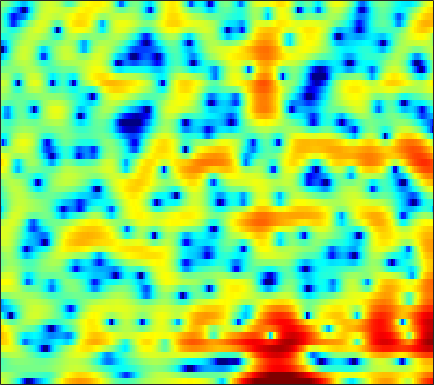

The data file committed next to this chart (first rows):
3.0488, 2.6652, 2.0443, 1.2791, 0.59438, -0.50523, -1.8294, -3.0056, -4.9584, -7.4988, -10.954, -14.6, -22.523, -22.601, -17.256, -13.17, -10.778, -9.4893, -8.1533, -6.9381, -5.6013, -4.5111, -2.9292, -1.3174
1.8, 1.722, 1.544, 1.283, 1.037, 0.6465, 0.1969, -0.1607, -0.6355, -1.08, -1.458, -1.684, -1.898, -2.034, -2.1, -2.175, -2.268, -2.365, -2.529, -2.705, -2.83, -2.828, -2.598, -2.05
-1.779, -1.488, -1.162, -0.9114, -0.7661, -0.6238, -0.5288, -0.4855, -0.4481, -0.432, -0.4305, -0.4353, -0.4433, -0.4477, -0.448, -0.4418, -0.4248, -0.4037, -0.3581, -0.2881, -0.1895, -0.09048, 0.07964, 0.2948
-2.231, -1.694, -1.1, -0.6286, -0.3519, -0.06396, 0.1275, 0.2195, 0.2789, 0.2728, 0.2121, 0.1357, 0.006838, -0.1396, -0.2529, -0.4005, -0.5305, -0.6055, -0.6664, -0.6721, -0.6174, -0.531, -0.3576, -0.1224
0.1714, 0.6983, 1.249, 1.634, 1.829, 1.964, 1.965, 1.883, 1.679, 1.368, 0.9704, 0.6203, 0.09545, -0.4894, -0.9714, -1.647, -2.358, -2.881, -3.507, -3.951, -4.118, -4.006, -3.558, -2.879
3.52, 3.895, 4.167, 4.195, 4.065, 3.711, 3.164, 2.646, 1.841, 0.9606, 0.07109, -0.5957, -1.474, -2.378, -3.124, -4.299, -5.843, -7.346, -10.18, -14.89, -24.99, -21.25, -13.01, -8.789
6.747, 6.655, 6.305, 5.672, 5.001, 3.803, 2.216, 0.7169, -1.8, -5.026, -8.792, -10.82, -10.24, -8.286, -7.197, -6.417, -6.263, -6.449, -6.928, -7.529, -7.923, -7.92, -7.511, -6.828
7.334, 6.902, 6.202, 5.335, 4.549, 3.316, 1.849, 0.5799, -1.315, -3.271, -4.88, -5.584, -5.79, -5.522, -5.272, -5.028, -5.084, -5.364, -5.983, -6.807, -7.798, -8.521, -9.331, -9.718
6.17, 5.597, 4.809, 4.027, 3.449, 2.723, 2.04, 1.571, 0.9943, 0.4883, 0.04836, -0.2526, -0.6292, -0.9651, -1.259, -1.751, -2.488, -3.219, -4.475, -6.181, -8.538, -10.99, -15.84, -21.36
3.112, 2.078, 0.7133, -0.4529, -1.065, -1.348, -1.074, -0.6359, 0.05963, 0.7106, 1.236, 1.545, 1.829, 1.976, 1.952, 1.743, 1.372, 0.9978, 0.3574, -0.4157, -1.268, -1.91, -2.631, -3.106
-2.701, -4.367, -7.314, -12.18, -19.88, -18.75, -9.743, -6.292, -3.22, -1.103, 0.4118, 1.284, 2.139, 2.699, 2.951, 3.129, 3.161, 3.091, 2.867, 2.518, 2.105, 1.757, 1.27, 0.7314
-9.413, -8.736, -7.922, -7.247, -6.704, -5.716, -4.408, -3.315, -1.874, -0.5785, 0.5148, 1.2, 1.919, 2.426, 2.702, 2.942, 3.038, 3.008, 2.866, 2.639, 2.318, 2.018, 1.536, 0.9617
-8.811, -7.245, -5.41, -3.99, -3.109, -2.098, -1.231, -0.6378, 0.07395, 0.689, 1.21, 1.52, 1.84, 2.062, 2.173, 2.232, 2.165, 2.052, 1.853, 1.578, 1.239, 0.954, 0.546, 0.13
-0.3527, -0.2224, 0.06231, 0.3991, 0.6456, 0.9333, 1.145, 1.262, 1.351, 1.38, 1.361, 1.317, 1.244, 1.16, 1.071, 0.888, 0.6441, 0.421, 0.03593, -0.462, -1.035, -1.47, -1.993, -2.353
3.498, 3.513, 3.505, 3.446, 3.341, 3.095, 2.718, 2.328, 1.683, 0.9293, 0.1236, -0.4321, -0.9948, -1.287, -1.369, -1.359, -1.346, -1.476, -1.982, -2.891, -4.301, -5.768, -8.228, -10.39
4.503, 4.67, 4.753, 4.644, 4.426, 3.917, 3.129, 2.303, 0.8178, -1.24, -4.125, -7.033, -11.48, -10.98, -8.093, -5.103, -3.36, -2.663, -2.338, -2.66, -3.649, -4.812, -6.769, -8.324
2.29, 2.798, 3.231, 3.382, 3.312, 2.975, 2.326, 1.642, 0.4324, -1.139, -3.03, -4.497, -5.924, -6.006, -5.222, -3.765, -2.551, -1.877, -1.224, -0.8953, -0.8312, -0.8737, -0.9664, -1.036
-0.3975, 0.3895, 1.129, 1.548, 1.676, 1.611, 1.308, 0.9584, 0.3658, -0.2881, -0.9294, -1.329, -1.7, -1.825, -1.732, -1.452, -1.089, -0.7581, -0.3289, 0.002495, 0.2871, 0.4472, 0.5898, 0.6521
-1.036, -0.2738, 0.4425, 0.8547, 0.9665, 0.8746, 0.5526, 0.1736, -0.4371, -1.118, -1.728, -2.09, -2.365, -2.355, -2.19, -1.866, -1.385, -0.9788, -0.4733, 0.02169, 0.4888, 0.7971, 1.143, 1.414
-0.2742, 0.4115, 1.014, 1.242, 1.17, 0.7604, -0.006081, -0.8372, -2.268, -4.045, -5.972, -7.213, -7.855, -7.167, -6.248, -4.905, -3.683, -2.941, -2.094, -1.278, -0.542, -0.009104, 0.7059, 1.383
1.19, 1.734, 2.126, 2.134, 1.895, 1.217, 0.09539, -1.06, -3.169, -6.126, -10.45, -15.18, -18.15, -12.87, -10.19, -7.922, -6.649, -6.112, -5.608, -5.172, -4.516, -3.749, -2.395, -0.8795
2.719, 2.96, 3.052, 2.888, 2.587, 1.93, 0.9815, 0.09302, -1.307, -2.873, -4.458, -5.51, -6.542, -7.16, -7.416, -7.74, -8.435, -9.245, -11.08, -14.77, -19.97, -16.38, -9.761, -5.377
3.412, 3.458, 3.4, 3.18, 2.887, 2.333, 1.569, 0.8559, -0.2511, -1.503, -2.85, -3.878, -5.235, -6.494, -7.278, -8.177, -8.866, -9.326, -10.08, -10.62, -10.49, -9.538, -7.314, -4.826
3.327, 3.405, 3.451, 3.371, 3.209, 2.827, 2.225, 1.613, 0.5543, -0.8184, -2.55, -4.122, -6.645, -9.599, -11.8, -12.9, -11.45, -10.01, -8.239, -6.761, -5.527, -4.603, -3.42, -2.264
1.715, 2.173, 2.745, 3.181, 3.384, 3.435, 3.225, 2.873, 2.119, 1.003, -0.5415, -2.026, -4.555, -7.829, -10.42, -11.66, -9.201, -7.2, -5.056, -3.506, -2.415, -1.788, -1.189, -0.7876
-3.701, -1.897, 0.0314, 1.461, 2.241, 2.942, 3.292, 3.347, 3.166, 2.72, 2.052, 1.435, 0.5404, -0.2907, -0.8053, -1.182, -1.197, -1.059, -0.7306, -0.4837, -0.3248, -0.3623, -0.6237, -1.179
-6.856, -4.528, -2.12, -0.3275, 0.694, 1.709, 2.384, 2.7, 2.904, 2.903, 2.734, 2.528, 2.189, 1.825, 1.565, 1.262, 0.9926, 0.8355, 0.6119, 0.3545, -0.005687, -0.3858, -1.096, -2.143
-4.161, -3.089, -1.687, -0.4357, 0.3627, 1.225, 1.859, 2.189, 2.453, 2.535, 2.464, 2.333, 2.078, 1.756, 1.51, 1.17, 0.8581, 0.6404, 0.3512, 0.08245, -0.2546, -0.5436, -1.048, -1.718
-2.937, -1.975, -0.8118, 0.1883, 0.8188, 1.493, 1.958, 2.18, 2.306, 2.244, 2.015, 1.748, 1.28, 0.7233, 0.2842, -0.2891, -0.733, -0.9816, -1.113, -1.094, -0.9813, -0.8886, -0.8166, -0.8195
-2.246, -1.099, 0.1219, 1.033, 1.549, 2.027, 2.292, 2.359, 2.273, 1.984, 1.474, 0.9408, -0.002998, -1.212, -2.322, -3.92, -5.376, -5.91, -5.513, -4.336, -2.934, -2.018, -1.012, -0.2537
-0.6896, 0.2137, 1.079, 1.629, 1.868, 1.99, 1.95, 1.824, 1.548, 1.139, 0.5456, -0.07617, -1.213, -2.871, -4.605, -8.06, -14.24, -23.2, -13.87, -7.991, -4.688, -2.995, -1.33, -0.1545
1.829, 2.007, 2.007, 1.747, 1.392, 0.7809, 0.1061, -0.3352, -0.7323, -0.9069, -0.9756, -1.079, -1.399, -2, -2.618, -3.59, -4.44, -4.742, -4.525, -3.723, -2.744, -2.01, -1.115, -0.3164
4.6, 4.187, 3.355, 2.116, 0.8547, -1.411, -4.459, -6.882, -7.806, -5.498, -3.138, -1.867, -0.7967, -0.2809, -0.1633, -0.2267, -0.4931, -0.6918, -1.026, -1.287, -1.561, -1.697, -1.805, -1.662
6.054, 5.448, 4.43, 3.072, 1.765, -0.4678, -3.336, -5.497, -6.267, -4.144, -1.807, -0.5153, 0.6098, 1.18, 1.291, 1.129, 0.6395, 0.06913, -0.9294, -2.217, -3.784, -5.177, -7.21, -8.792
4.706, 4.207, 3.555, 2.926, 2.44, 1.829, 1.3, 1.035, 0.9405, 1.117, 1.411, 1.619, 1.749, 1.625, 1.344, 0.6485, -0.3729, -1.408, -3.058, -5.095, -7.536, -9.723, -13.37, -17.98
1.22, 0.7235, 0.5891, 0.9547, 1.385, 1.959, 2.466, 2.769, 3.089, 3.303, 3.376, 3.319, 3.064, 2.549, 1.964, 0.8758, -0.6599, -2.072, -4.481, -7.356, -10.58, -12.42, -13.05, -11.89
-8.794, -13.65, -8.632, -3.735, -1.396, 0.7323, 2.168, 2.94, 3.652, 4.072, 4.252, 4.221, 3.958, 3.422, 2.82, 1.731, 0.2665, -1.184, -3.628, -7.037, -11.71, -15.53, -14.22, -9.855
-4.336, -5.075, -4.56, -2.993, -1.728, -0.2472, 0.9313, 1.624, 2.316, 2.76, 2.98, 3.008, 2.865, 2.528, 2.151, 1.466, 0.6103, -0.1463, -1.261, -2.375, -3.339, -3.763, -3.804, -3.342
-1.406, -1.76, -1.911, -1.725, -1.405, -0.8483, -0.2473, 0.174, 0.6491, 0.9986, 1.185, 1.229, 1.175, 1.014, 0.8376, 0.5663, 0.2469, 0.03898, -0.2368, -0.4469, -0.5538, -0.5734, -0.4835, -0.298
-1.537, -2.214, -2.837, -3.001, -2.818, -2.282, -1.61, -1.119, -0.5919, -0.2529, -0.1246, -0.1537, -0.3202, -0.5741, -0.7506, -0.8629, -0.8026, -0.6096, -0.2582, 0.1771, 0.6521, 0.9652, 1.341, 1.652
-3.42, -5.684, -8.936, -9.805, -8.073, -5.311, -3.24, -2.154, -1.218, -0.8305, -0.9042, -1.265, -2.12, -3.345, -4.303, -5.082, -4.534, -3.469, -1.722, -0.1555, 1.143, 1.923, 2.714, 3.267
-2.758, -5.034, -8.278, -9.171, -7.486, -4.881, -2.919, -1.931, -1.152, -0.9271, -1.268, -1.934, -3.513, -6.232, -9.707, -19.06, -13.3, -7.817, -3.512, -0.8204, 0.9992, 2.013, 2.99, 3.63
-0.13, -0.7953, -1.519, -1.895, -1.932, -1.722, -1.39, -1.151, -0.9633, -0.9311, -1.136, -1.44, -2.067, -2.827, -3.383, -3.715, -3.29, -2.587, -1.376, -0.1906, 0.7706, 1.351, 1.935, 2.323
0.9642, 0.7214, 0.3451, -0.05029, -0.3385, -0.6669, -0.9339, -1.055, -1.084, -0.997, -0.8134, -0.6639, -0.4811, -0.3504, -0.2357, -0.08789, 0.09, 0.2551, 0.4484, 0.5958, 0.6699, 0.6542, 0.5914, 0.5114
1.928, 1.855, 1.495, 0.8352, 0.1592, -0.9713, -2.186, -2.934, -3.217, -2.559, -1.359, -0.4292, 0.6558, 1.468, 1.906, 2.253, 2.34, 2.268, 1.93, 1.317, 0.4564, -0.3403, -1.489, -2.437
2.726, 2.75, 2.373, 1.471, 0.3816, -1.889, -5.72, -11.13, -23.95, -7.928, -2.796, -0.5007, 1.542, 2.861, 3.457, 3.876, 3.894, 3.627, 2.926, 1.741, -0.1109, -2.077, -6.015, -13.36
1.344, 1.471, 1.364, 0.9359, 0.3867, -0.5902, -1.727, -2.426, -2.628, -1.798, -0.4227, 0.5999, 1.734, 2.503, 2.85, 3.018, 2.868, 2.542, 1.834, 0.8154, -0.5253, -1.772, -3.611, -5.179
-0.8182, -0.5323, -0.2377, -0.04136, 0.03971, 0.1034, 0.1594, 0.2485, 0.4418, 0.7685, 1.143, 1.425, 1.708, 1.816, 1.783, 1.543, 1.108, 0.7055, 0.06913, -0.6055, -1.219, -1.604, -1.988, -2.14
-3.139, -2.653, -1.942, -1.185, -0.6235, 0.07545, 0.7008, 1.109, 1.56, 1.912, 2.114, 2.162, 2.056, 1.739, 1.342, 0.5805, -0.4251, -1.263, -2.374, -3.23, -3.549, -3.344, -2.746, -1.965
-7.441, -6.721, -5.188, -3.398, -2.108, -0.5898, 0.6571, 1.406, 2.186, 2.699, 2.961, 2.972, 2.733, 2.179, 1.508, 0.2152, -1.667, -3.659, -7.383, -12.59, -12.77, -8.975, -5.136, -2.634
-26.55, -20.04, -11.14, -6.585, -4.231, -1.896, -0.1859, 0.8051, 1.804, 2.478, 2.873, 2.984, 2.875, 2.436, 1.881, 0.8026, -0.72, -2.155, -4.453, -6.483, -6.699, -5.504, -3.518, -1.766
-9.297, -8.808, -7.234, -5.325, -3.939, -2.336, -1.016, -0.1788, 0.7344, 1.449, 1.953, 2.206, 2.358, 2.288, 2.098, 1.657, 1.048, 0.5224, -0.1692, -0.7307, -1.047, -1.133, -1.06, -0.8506
-3.883, -3.87, -3.664, -3.268, -2.893, -2.297, -1.607, -1.063, -0.3118, 0.4242, 1.084, 1.51, 1.965, 2.297, 2.44, 2.496, 2.403, 2.229, 1.908, 1.473, 0.935, 0.4282, -0.3735, -1.361
-1.396, -1.878, -2.574, -3.263, -3.715, -4.033, -3.851, -3.392, -2.475, -1.41, -0.3353, 0.4146, 1.321, 2.095, 2.577, 3.084, 3.403, 3.516, 3.454, 3.139, 2.513, 1.822, 0.4541, -1.668
-1.256, -2.295, -4.166, -6.78, -9.294, -13.02, -13.51, -11.21, -8.212, -5.973, -4.188, -3.009, -1.527, -0.181, 0.7456, 1.817, 2.662, 3.142, 3.523, 3.612, 3.383, 2.997, 2.18, 1.055
-1.658, -2.774, -4.757, -7.448, -9.966, -13.47, -14.55, -13.52, -12.04, -11.21, -10.45, -9.422, -7.311, -4.844, -3.11, -1.148, 0.3992, 1.298, 2.206, 2.789, 3.095, 3.14, 3.033, 2.794
-0.5719, -1.273, -2.439, -3.812, -4.915, -6.383, -7.858, -9.018, -11.06, -14.48, -22.97, -27.48, -13.73, -8.258, -5.536, -2.871, -0.8955, 0.2298, 1.407, 2.258, 2.839, 3.126, 3.331, 3.356
0.779, 0.4806, -0.05921, -0.7419, -1.341, -2.256, -3.3, -4.178, -5.46, -6.742, -7.554, -7.526, -6.607, -5.057, -3.834, -2.291, -0.891, 0.04066, 1.095, 1.945, 2.566, 2.904, 3.146, 3.171
